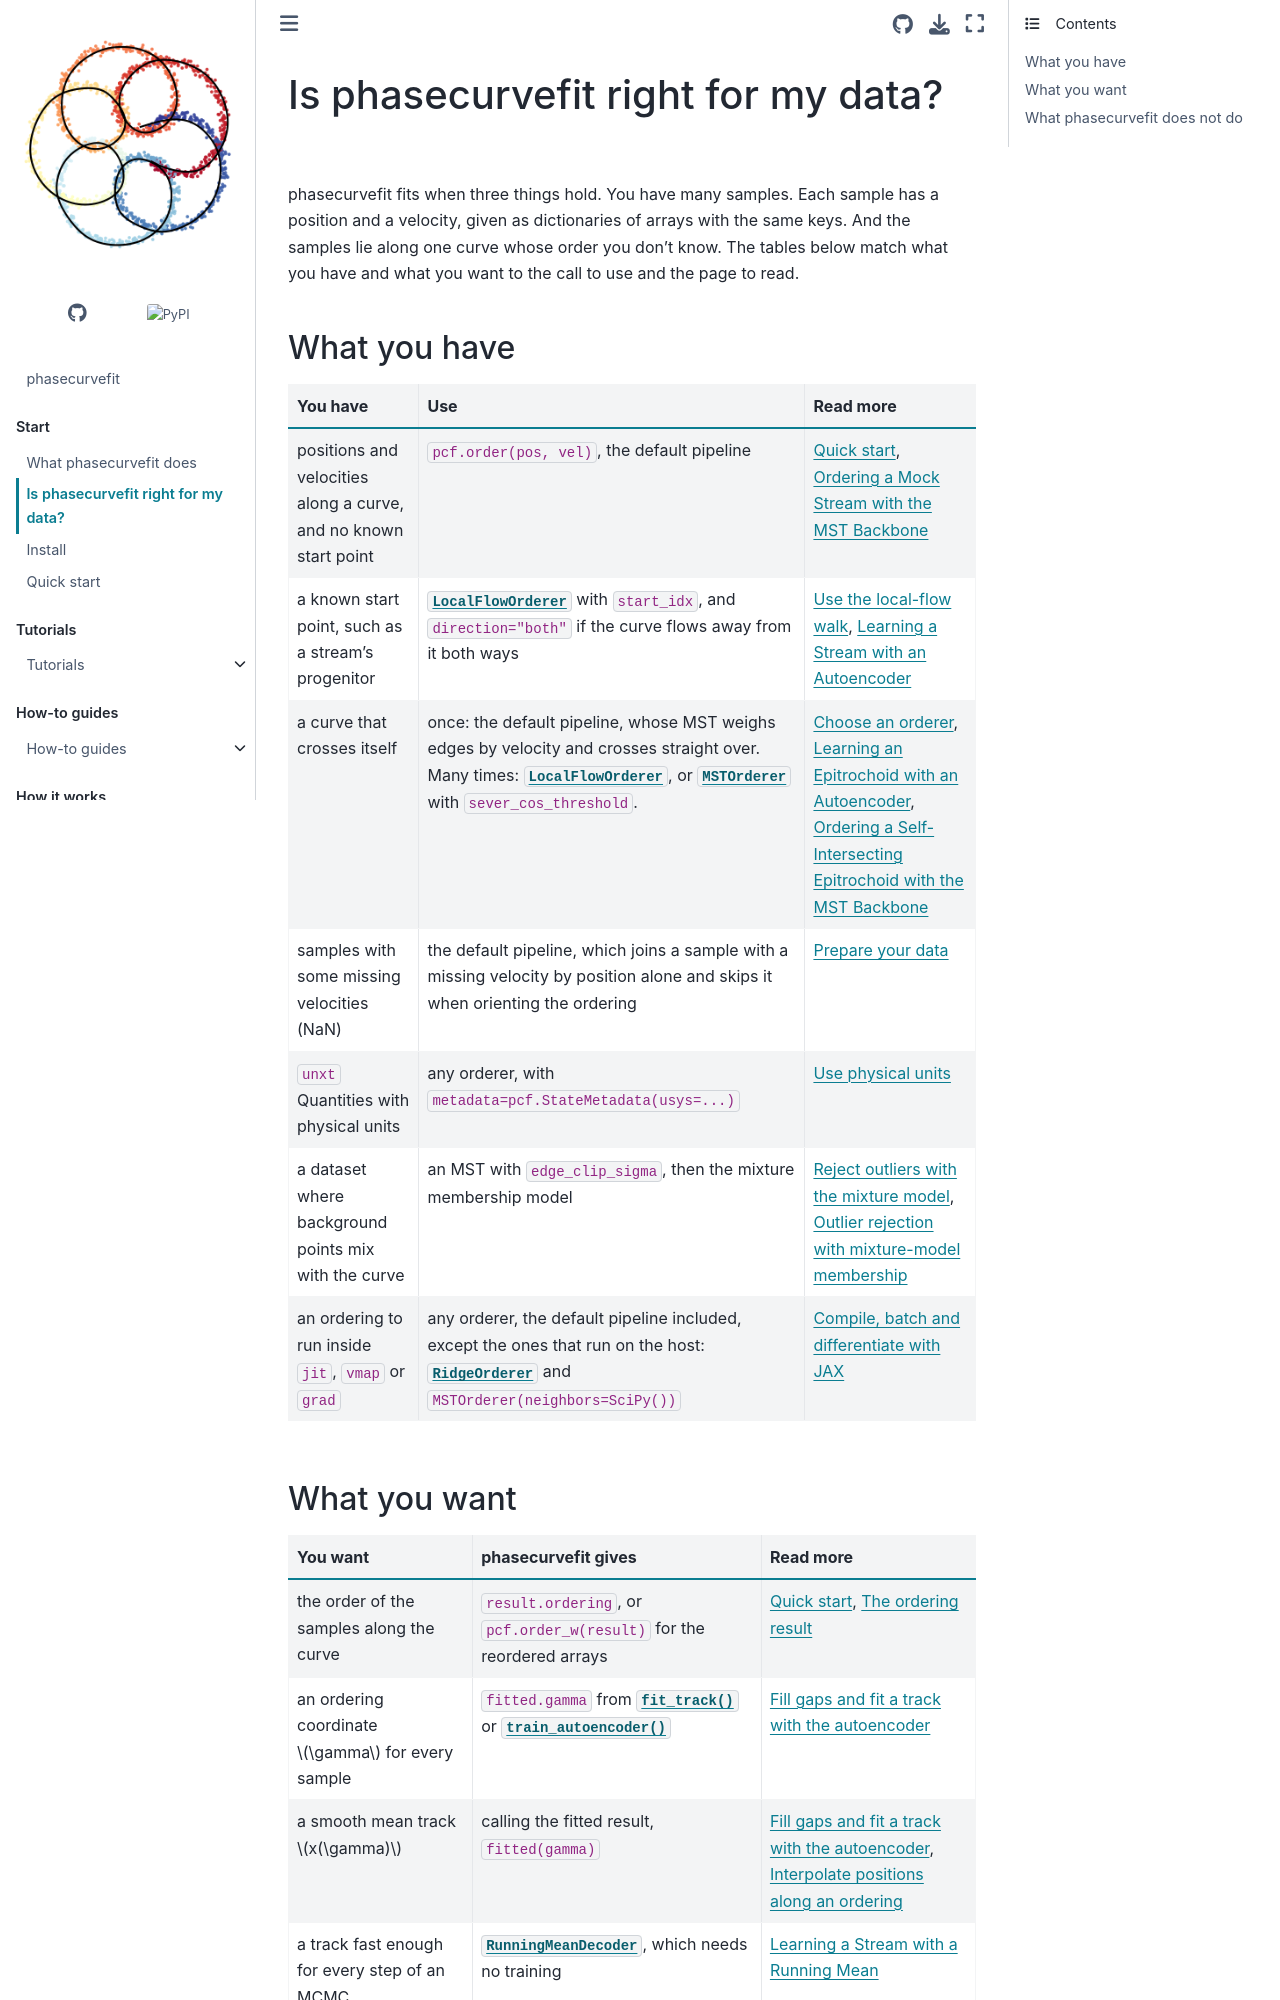

repository: GalacticDynamics/phasecurvefit · page: latest/start/is-it-right.html · generator: sphinx

# Is phasecurvefit right for my data?

phasecurvefit fits when three things hold. You have many samples. Each sample has a
position and a velocity, given as dictionaries of arrays with the same keys. And the
samples lie along one curve whose order you don't know. The tables below match what
you have and what you want to the call to use and the page to read.

## What you have

| You have | Use | Read more |
|---|---|---|
| positions and velocities along a curve, and no known start point | `pcf.order(pos, vel)`, the default pipeline | [](quickstart.md), [](../tutorials/stream_mst.md) |
| a known start point, such as a stream's progenitor | {class}`~phasecurvefit.orderers.LocalFlowOrderer` with `start_idx`, and `direction="both"` if the curve flows away from it both ways | [](../how-to/local-flow-walk.md), [](../tutorials/stream_autoencoder.md) |
| a curve that crosses itself | once: the default pipeline, whose MST weighs edges by velocity and crosses straight over. Many times: {class}`~phasecurvefit.orderers.LocalFlowOrderer`, or {class}`~phasecurvefit.orderers.MSTOrderer` with `sever_cos_threshold`. | [](../how-to/choose-orderer.md), [](../tutorials/epitrochoid_autoencoder.md), [](../tutorials/epitrochoid_mst.md) |
| samples with some missing velocities (NaN) | the default pipeline, which joins a sample with a missing velocity by position alone and skips it when orienting the ordering | [](../how-to/data.md) |
| `unxt` Quantities with physical units | any orderer, with `metadata=pcf.StateMetadata(usys=...)` | [](../how-to/units.md) |
| a dataset where background points mix with the curve | an MST with `edge_clip_sigma`, then the mixture membership model | [](../how-to/outliers.md), [](../tutorials/outlier_rejection.md) |
| an ordering to run inside `jit`, `vmap` or `grad` | any orderer, the default pipeline included, except the ones that run on the host: {class}`~phasecurvefit.orderers.RidgeOrderer` and `MSTOrderer(neighbors=SciPy())` | [](../how-to/jax.md) |
